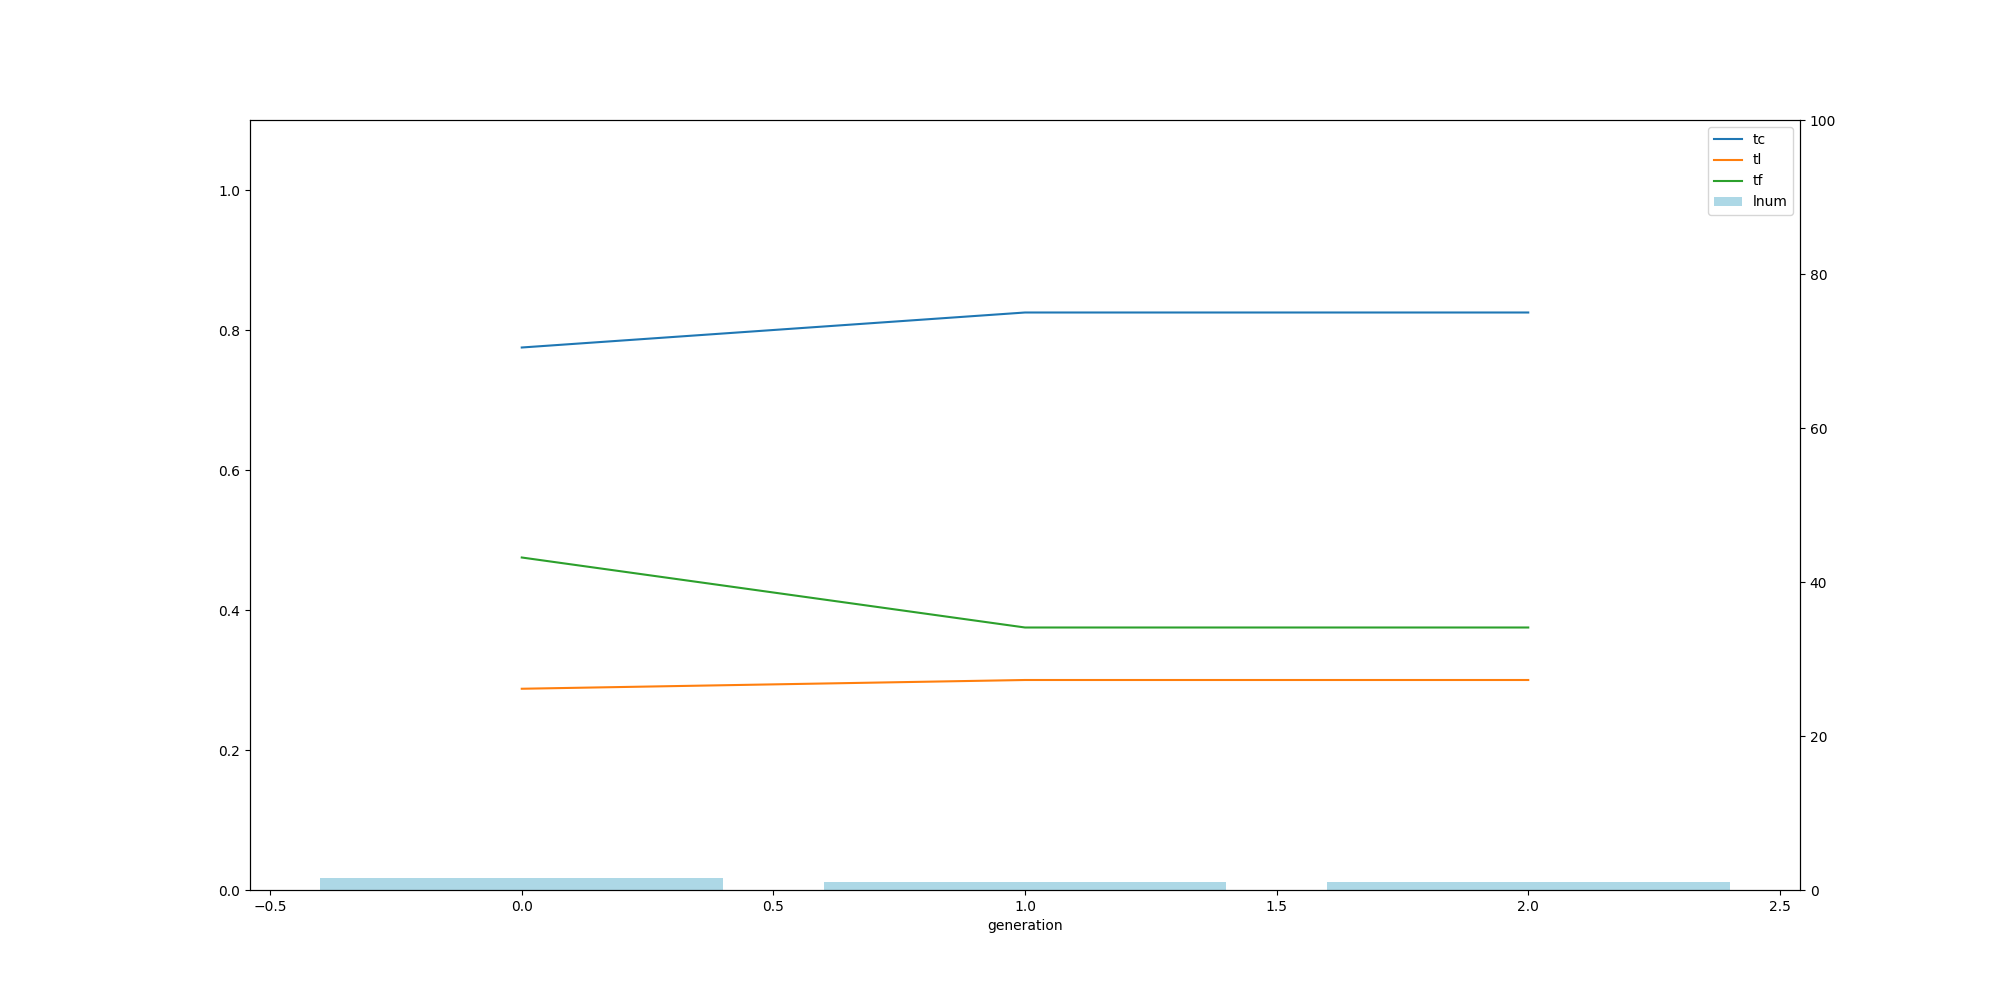

The table this chart was drawn from, first rows:
, ge, tc, tl, tf, ln
0, 0, 0.775, 0.2875, 0.475, 1.5
1, 1, 0.825, 0.3, 0.375, 1.0
2, 2, 0.825, 0.3, 0.375, 1.0
